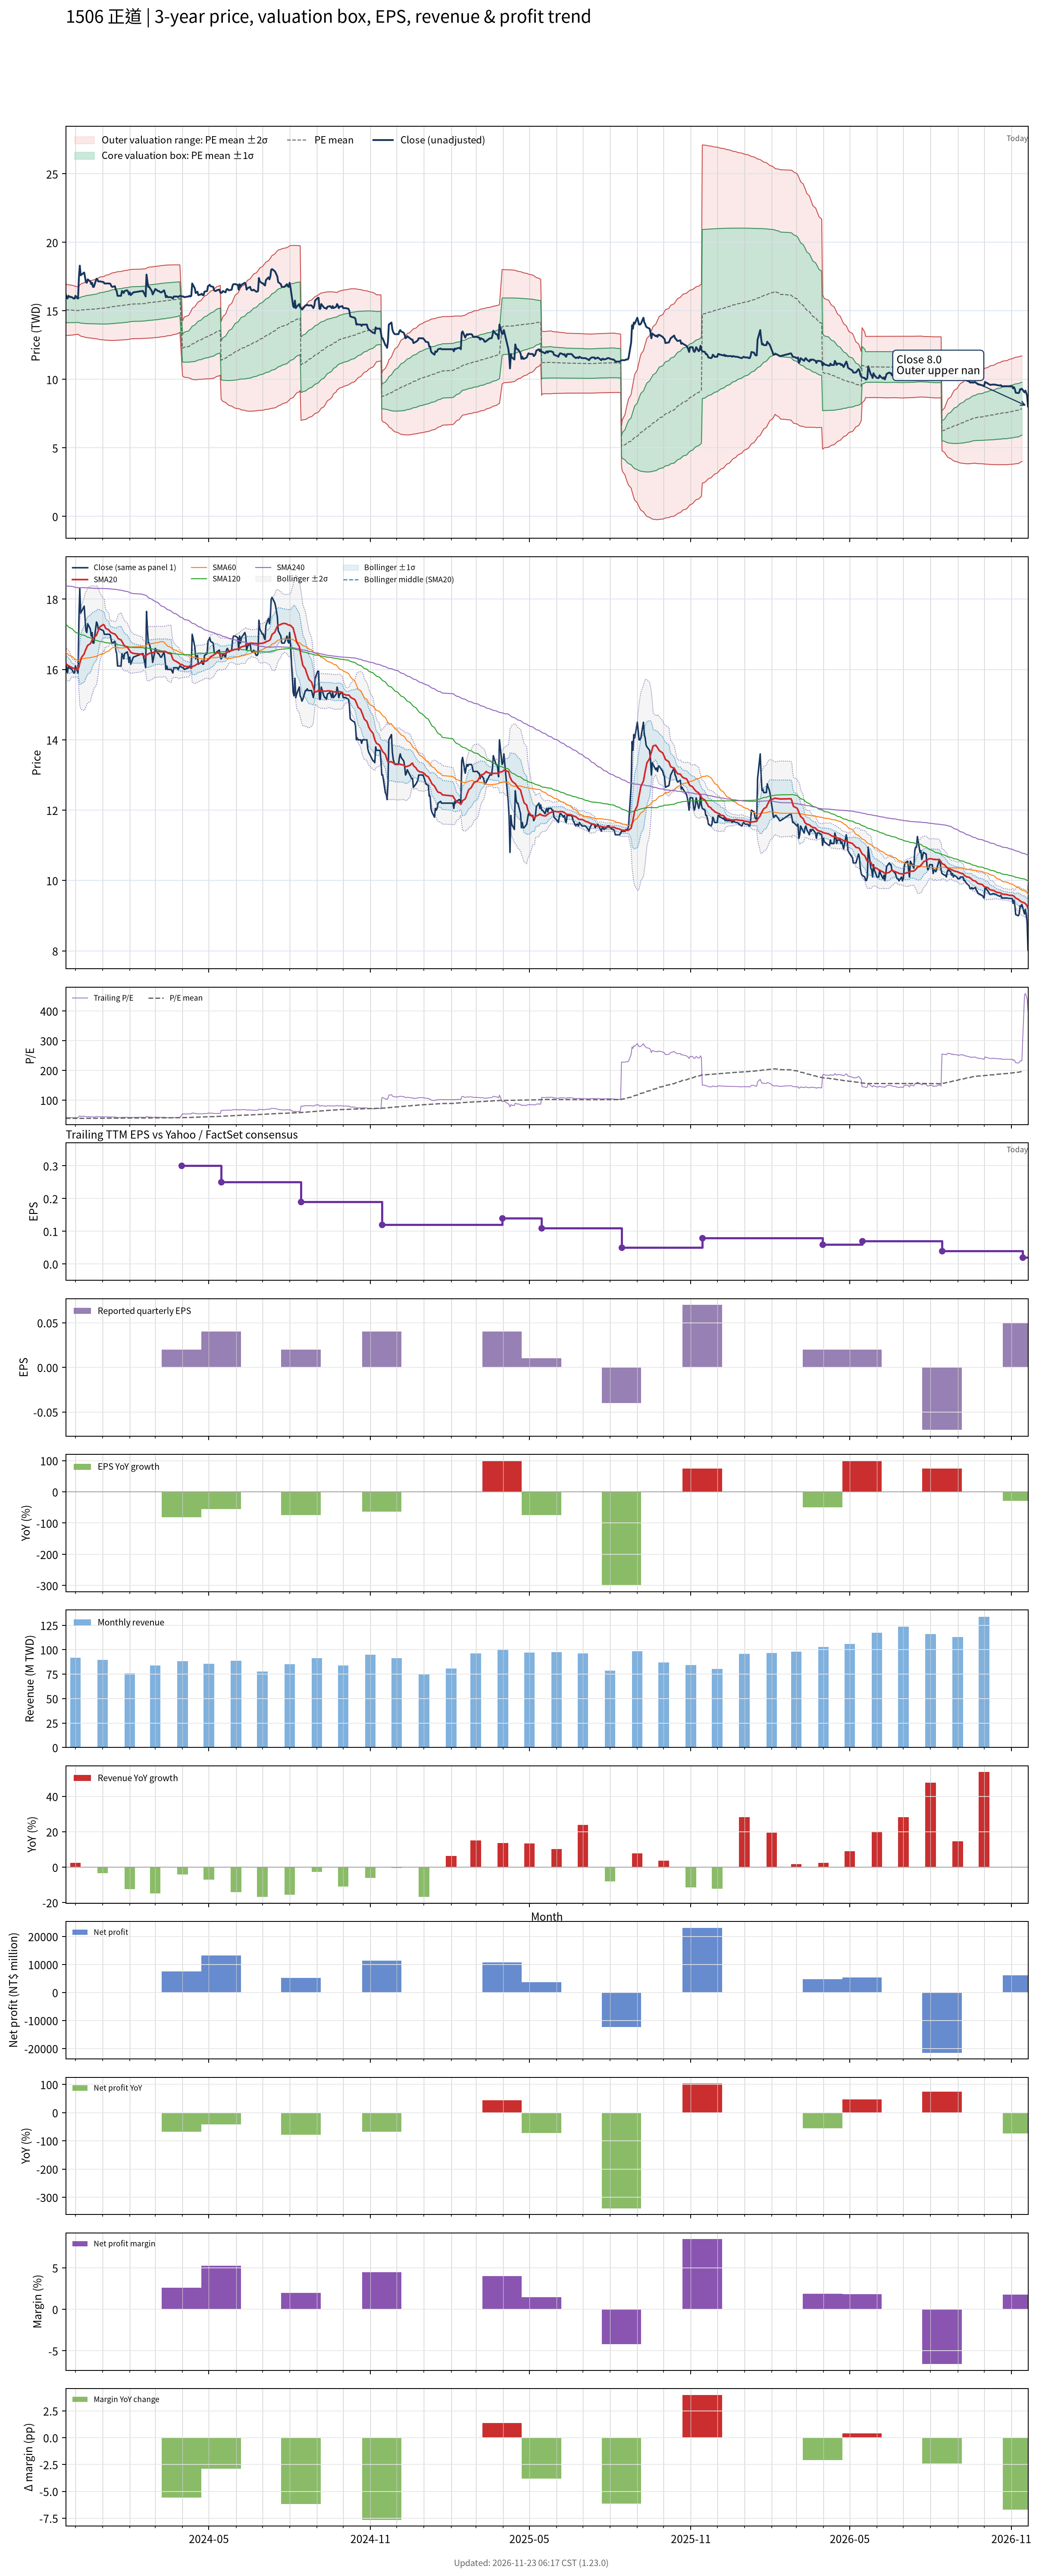

Source data for this figure (header and first rows):
# chart-version: skill-stock-dynamic-val…
date, close, available_date, period_end, eps, ttm_eps, pe, pe_mean, pe_std, price_m2, price_m1, price_mean, price_p1, price_p2, forward_eps, forward_pe, forward_pe_mean, forward_pe_std, forward_price_m2, forward_price_m1, forward_price_mean, forward_price_p1, forward_price_p2, sma20
2023-11-20, 16.2, 2023-11-14, 2023-09-30, 0.11, 0.39, 41.54, 38.66, 2.414, 13.19, 14.14, 15.08, 16.02, 16.96, , , , , , , , , , 16.17
2023-11-21, 16, 2023-11-14, 2023-09-30, 0.11, 0.39, 41.03, 38.64, 2.396, 13.2, 14.14, 15.07, 16.01, 16.94, , , , , , , , , , 16.15
2023-11-22, 15.9, 2023-11-14, 2023-09-30, 0.11, 0.39, 40.77, 38.63, 2.377, 13.21, 14.14, 15.07, 15.99, 16.92, , , , , , , , , , 16.12
2023-11-23, 16.1, 2023-11-14, 2023-09-30, 0.11, 0.39, 41.28, 38.62, 2.365, 13.22, 14.14, 15.06, 15.98, 16.91, , , , , , , , , , 16.11
2023-11-24, 16.05, 2023-11-14, 2023-09-30, 0.11, 0.39, 41.15, 38.61, 2.353, 13.22, 14.14, 15.06, 15.98, 16.89, , , , , , , , , , 16.09
2023-11-27, 16, 2023-11-14, 2023-09-30, 0.11, 0.39, 41.03, 38.6, 2.334, 13.23, 14.14, 15.05, 15.96, 16.87, , , , , , , , , , 16.05
2023-11-28, 15.95, 2023-11-14, 2023-09-30, 0.11, 0.39, 40.9, 38.58, 2.315, 13.24, 14.15, 15.05, 15.95, 16.85, , , , , , , , , , 16.04
2023-11-29, 15.9, 2023-11-14, 2023-09-30, 0.11, 0.39, 40.77, 38.57, 2.3, 13.25, 14.15, 15.04, 15.94, 16.84, , , , , , , , , , 16.04
2023-11-30, 15.9, 2023-11-14, 2023-09-30, 0.11, 0.39, 40.77, 38.56, 2.284, 13.26, 14.15, 15.04, 15.93, 16.82, , , , , , , , , , 16.02
2023-12-01, 16.1, 2023-11-14, 2023-09-30, 0.11, 0.39, 41.28, 38.54, 2.256, 13.27, 14.15, 15.03, 15.91, 16.79, , , , , , , , , , 16.01
2023-12-04, 15.9, 2023-11-14, 2023-09-30, 0.11, 0.39, 40.77, 38.52, 2.224, 13.29, 14.16, 15.02, 15.89, 16.76, , , , , , , , , , 16
2023-12-05, 17.45, 2023-11-14, 2023-09-30, 0.11, 0.39, 44.74, 38.54, 2.269, 13.26, 14.15, 15.03, 15.92, 16.8, , , , , , , , , , 16.07
2023-12-06, 18.3, 2023-11-14, 2023-09-30, 0.11, 0.39, 46.92, 38.58, 2.37, 13.2, 14.12, 15.05, 15.97, 16.9, , , , , , , , , , 16.18
2023-12-07, 17.6, 2023-11-14, 2023-09-30, 0.11, 0.39, 45.13, 38.61, 2.422, 13.17, 14.11, 15.06, 16, 16.94, , , , , , , , , , 16.26
2023-12-08, 17.65, 2023-11-14, 2023-09-30, 0.11, 0.39, 45.26, 38.63, 2.471, 13.14, 14.1, 15.06, 16.03, 16.99, , , , , , , , , , 16.34
2023-12-11, 17.8, 2023-11-14, 2023-09-30, 0.11, 0.39, 45.64, 38.66, 2.531, 13.1, 14.09, 15.08, 16.06, 17.05, , , , , , , , , , 16.44
2023-12-12, 17.45, 2023-11-14, 2023-09-30, 0.11, 0.39, 44.74, 38.68, 2.574, 13.08, 14.08, 15.08, 16.09, 17.09, , , , , , , , , , 16.52
2023-12-13, 17.1, 2023-11-14, 2023-09-30, 0.11, 0.39, 43.85, 38.7, 2.603, 13.06, 14.08, 15.09, 16.11, 17.12, , , , , , , , , , 16.58
2023-12-14, 17.05, 2023-11-14, 2023-09-30, 0.11, 0.39, 43.72, 38.71, 2.622, 13.05, 14.07, 15.1, 16.12, 17.14, , , , , , , , , , 16.63
2023-12-15, 17.3, 2023-11-14, 2023-09-30, 0.11, 0.39, 44.36, 38.73, 2.652, 13.03, 14.07, 15.1, 16.14, 17.17, , , , , , , , , , 16.68
2023-12-18, 17.15, 2023-11-14, 2023-09-30, 0.11, 0.39, 43.97, 38.74, 2.677, 13.02, 14.07, 15.11, 16.15, 17.2, , , , , , , , , , 16.73
2023-12-19, 16.95, 2023-11-14, 2023-09-30, 0.11, 0.39, 43.46, 38.75, 2.693, 13.01, 14.06, 15.11, 16.16, 17.21, , , , , , , , , , 16.78
2023-12-20, 17.05, 2023-11-14, 2023-09-30, 0.11, 0.39, 43.72, 38.77, 2.717, 13, 14.06, 15.12, 16.18, 17.24, , , , , , , , , , 16.84
2023-12-21, 16.75, 2023-11-14, 2023-09-30, 0.11, 0.39, 42.95, 38.78, 2.731, 12.99, 14.06, 15.12, 16.19, 17.25, , , , , , , , , , 16.87
2023-12-22, 16.75, 2023-11-14, 2023-09-30, 0.11, 0.39, 42.95, 38.79, 2.746, 12.99, 14.06, 15.13, 16.2, 17.27, , , , , , , , , , 16.91
2023-12-25, 17.35, 2023-11-14, 2023-09-30, 0.11, 0.39, 44.49, 38.82, 2.785, 12.97, 14.05, 15.14, 16.22, 17.31, , , , , , , , , , 16.97
2023-12-26, 17.3, 2023-11-14, 2023-09-30, 0.11, 0.39, 44.36, 38.85, 2.825, 12.95, 14.05, 15.15, 16.25, 17.35, , , , , , , , , , 17.04
2023-12-27, 17.15, 2023-11-14, 2023-09-30, 0.11, 0.39, 43.97, 38.88, 2.862, 12.93, 14.05, 15.16, 16.28, 17.39, , , , , , , , , , 17.1
2023-12-28, 17.15, 2023-11-14, 2023-09-30, 0.11, 0.39, 43.97, 38.91, 2.897, 12.92, 14.05, 15.17, 16.3, 17.43, , , , , , , , , , 17.16
2023-12-29, 17.15, 2023-11-14, 2023-09-30, 0.11, 0.39, 43.97, 38.94, 2.932, 12.9, 14.04, 15.19, 16.33, 17.47, , , , , , , , , , 17.22
2024-01-02, 17.1, 2023-11-14, 2023-09-30, 0.11, 0.39, 43.85, 38.96, 2.959, 12.89, 14.04, 15.2, 16.35, 17.5, , , , , , , , , , 17.28
2024-01-03, 17, 2023-11-14, 2023-09-30, 0.11, 0.39, 43.59, 38.99, 2.985, 12.88, 14.04, 15.21, 16.37, 17.53, , , , , , , , , , 17.25
2024-01-04, 17, 2023-11-14, 2023-09-30, 0.11, 0.39, 43.59, 39.02, 3.013, 12.87, 14.04, 15.22, 16.39, 17.57, , , , , , , , , , 17.19
2024-01-05, 17, 2023-11-14, 2023-09-30, 0.11, 0.39, 43.59, 39.06, 3.042, 12.86, 14.05, 15.23, 16.42, 17.6, , , , , , , , , , 17.16
2024-01-08, 17, 2023-11-14, 2023-09-30, 0.11, 0.39, 43.59, 39.09, 3.07, 12.85, 14.05, 15.25, 16.44, 17.64, , , , , , , , , , 17.13
2024-01-09, 17, 2023-11-14, 2023-09-30, 0.11, 0.39, 43.59, 39.14, 3.096, 12.85, 14.06, 15.26, 16.47, 17.68, , , , , , , , , , 17.09
2024-01-10, 16.95, 2023-11-14, 2023-09-30, 0.11, 0.39, 43.46, 39.18, 3.121, 12.84, 14.06, 15.28, 16.5, 17.71, , , , , , , , , , 17.06
2024-01-11, 16.8, 2023-11-14, 2023-09-30, 0.11, 0.39, 43.08, 39.21, 3.141, 12.84, 14.07, 15.29, 16.52, 17.74, , , , , , , , , , 17.05
2024-01-12, 16.75, 2023-11-14, 2023-09-30, 0.11, 0.39, 42.95, 39.25, 3.16, 12.84, 14.07, 15.31, 16.54, 17.77, , , , , , , , , , 17.03
2024-01-15, 16.8, 2023-11-14, 2023-09-30, 0.11, 0.39, 43.08, 39.29, 3.175, 12.85, 14.09, 15.32, 16.56, 17.8, , , , , , , , , , 17.01
2024-01-16, 16.55, 2023-11-14, 2023-09-30, 0.11, 0.39, 42.44, 39.33, 3.185, 12.85, 14.1, 15.34, 16.58, 17.82, , , , , , , , , , 16.98
2024-01-17, 16.45, 2023-11-14, 2023-09-30, 0.11, 0.39, 42.18, 39.36, 3.195, 12.86, 14.1, 15.35, 16.6, 17.84, , , , , , , , , , 16.95
2024-01-18, 16.1, 2023-11-14, 2023-09-30, 0.11, 0.39, 41.28, 39.38, 3.2, 12.86, 14.11, 15.36, 16.61, 17.85, , , , , , , , , , 16.91
2024-01-19, 16.1, 2023-11-14, 2023-09-30, 0.11, 0.39, 41.28, 39.4, 3.204, 12.87, 14.12, 15.37, 16.62, 17.87, , , , , , , , , , 16.87
2024-01-22, 16.1, 2023-11-14, 2023-09-30, 0.11, 0.39, 41.28, 39.42, 3.208, 12.87, 14.12, 15.37, 16.63, 17.88, , , , , , , , , , 16.84
2024-01-23, 16.45, 2023-11-14, 2023-09-30, 0.11, 0.39, 42.18, 39.45, 3.217, 12.88, 14.13, 15.39, 16.64, 17.89, , , , , , , , , , 16.8
2024-01-24, 16.4, 2023-11-14, 2023-09-30, 0.11, 0.39, 42.05, 39.48, 3.224, 12.88, 14.14, 15.4, 16.66, 17.91, , , , , , , , , , 16.75
2024-01-25, 16.3, 2023-11-14, 2023-09-30, 0.11, 0.39, 41.79, 39.51, 3.229, 12.89, 14.15, 15.41, 16.67, 17.93, , , , , , , , , , 16.71
2024-01-26, 16.45, 2023-11-14, 2023-09-30, 0.11, 0.39, 42.18, 39.54, 3.238, 12.89, 14.16, 15.42, 16.68, 17.95, , , , , , , , , , 16.67
2024-01-29, 16.5, 2023-11-14, 2023-09-30, 0.11, 0.39, 42.31, 39.57, 3.244, 12.9, 14.17, 15.43, 16.7, 17.96, , , , , , , , , , 16.64
2024-01-30, 16.4, 2023-11-14, 2023-09-30, 0.11, 0.39, 42.05, 39.61, 3.249, 12.91, 14.18, 15.45, 16.71, 17.98, , , , , , , , , , 16.61
2024-01-31, 16.2, 2023-11-14, 2023-09-30, 0.11, 0.39, 41.54, 39.64, 3.25, 12.92, 14.19, 15.46, 16.73, 17.99, , , , , , , , , , 16.57
2024-02-01, 16.35, 2023-11-14, 2023-09-30, 0.11, 0.39, 41.92, 39.67, 3.252, 12.94, 14.2, 15.47, 16.74, 18.01, , , , , , , , , , 16.53
2024-02-02, 16.15, 2023-11-14, 2023-09-30, 0.11, 0.39, 41.41, 39.71, 3.245, 12.96, 14.22, 15.49, 16.75, 18.02, , , , , , , , , , 16.49
2024-02-05, 16.35, 2023-11-14, 2023-09-30, 0.11, 0.39, 41.92, 39.75, 3.246, 12.97, 14.23, 15.5, 16.77, 18.03, , , , , , , , , , 16.46
2024-02-15, 16.45, 2023-11-14, 2023-09-30, 0.11, 0.39, 42.18, 39.78, 3.249, 12.98, 14.25, 15.52, 16.78, 18.05, , , , , , , , , , 16.43
2024-02-16, 16.45, 2023-11-14, 2023-09-30, 0.11, 0.39, 42.18, 39.82, 3.251, 12.99, 14.26, 15.53, 16.8, 18.07, , , , , , , , , , 16.41
2024-02-19, 16.05, 2023-11-14, 2023-09-30, 0.11, 0.39, 41.15, 39.85, 3.247, 13.01, 14.27, 15.54, 16.81, 18.07, , , , , , , , , , 16.37
2024-02-20, 17.65, 2023-11-14, 2023-09-30, 0.11, 0.39, 45.26, 39.9, 3.282, 13, 14.28, 15.56, 16.84, 18.12, , , , , , , , , , 16.41
... 669 more rows
